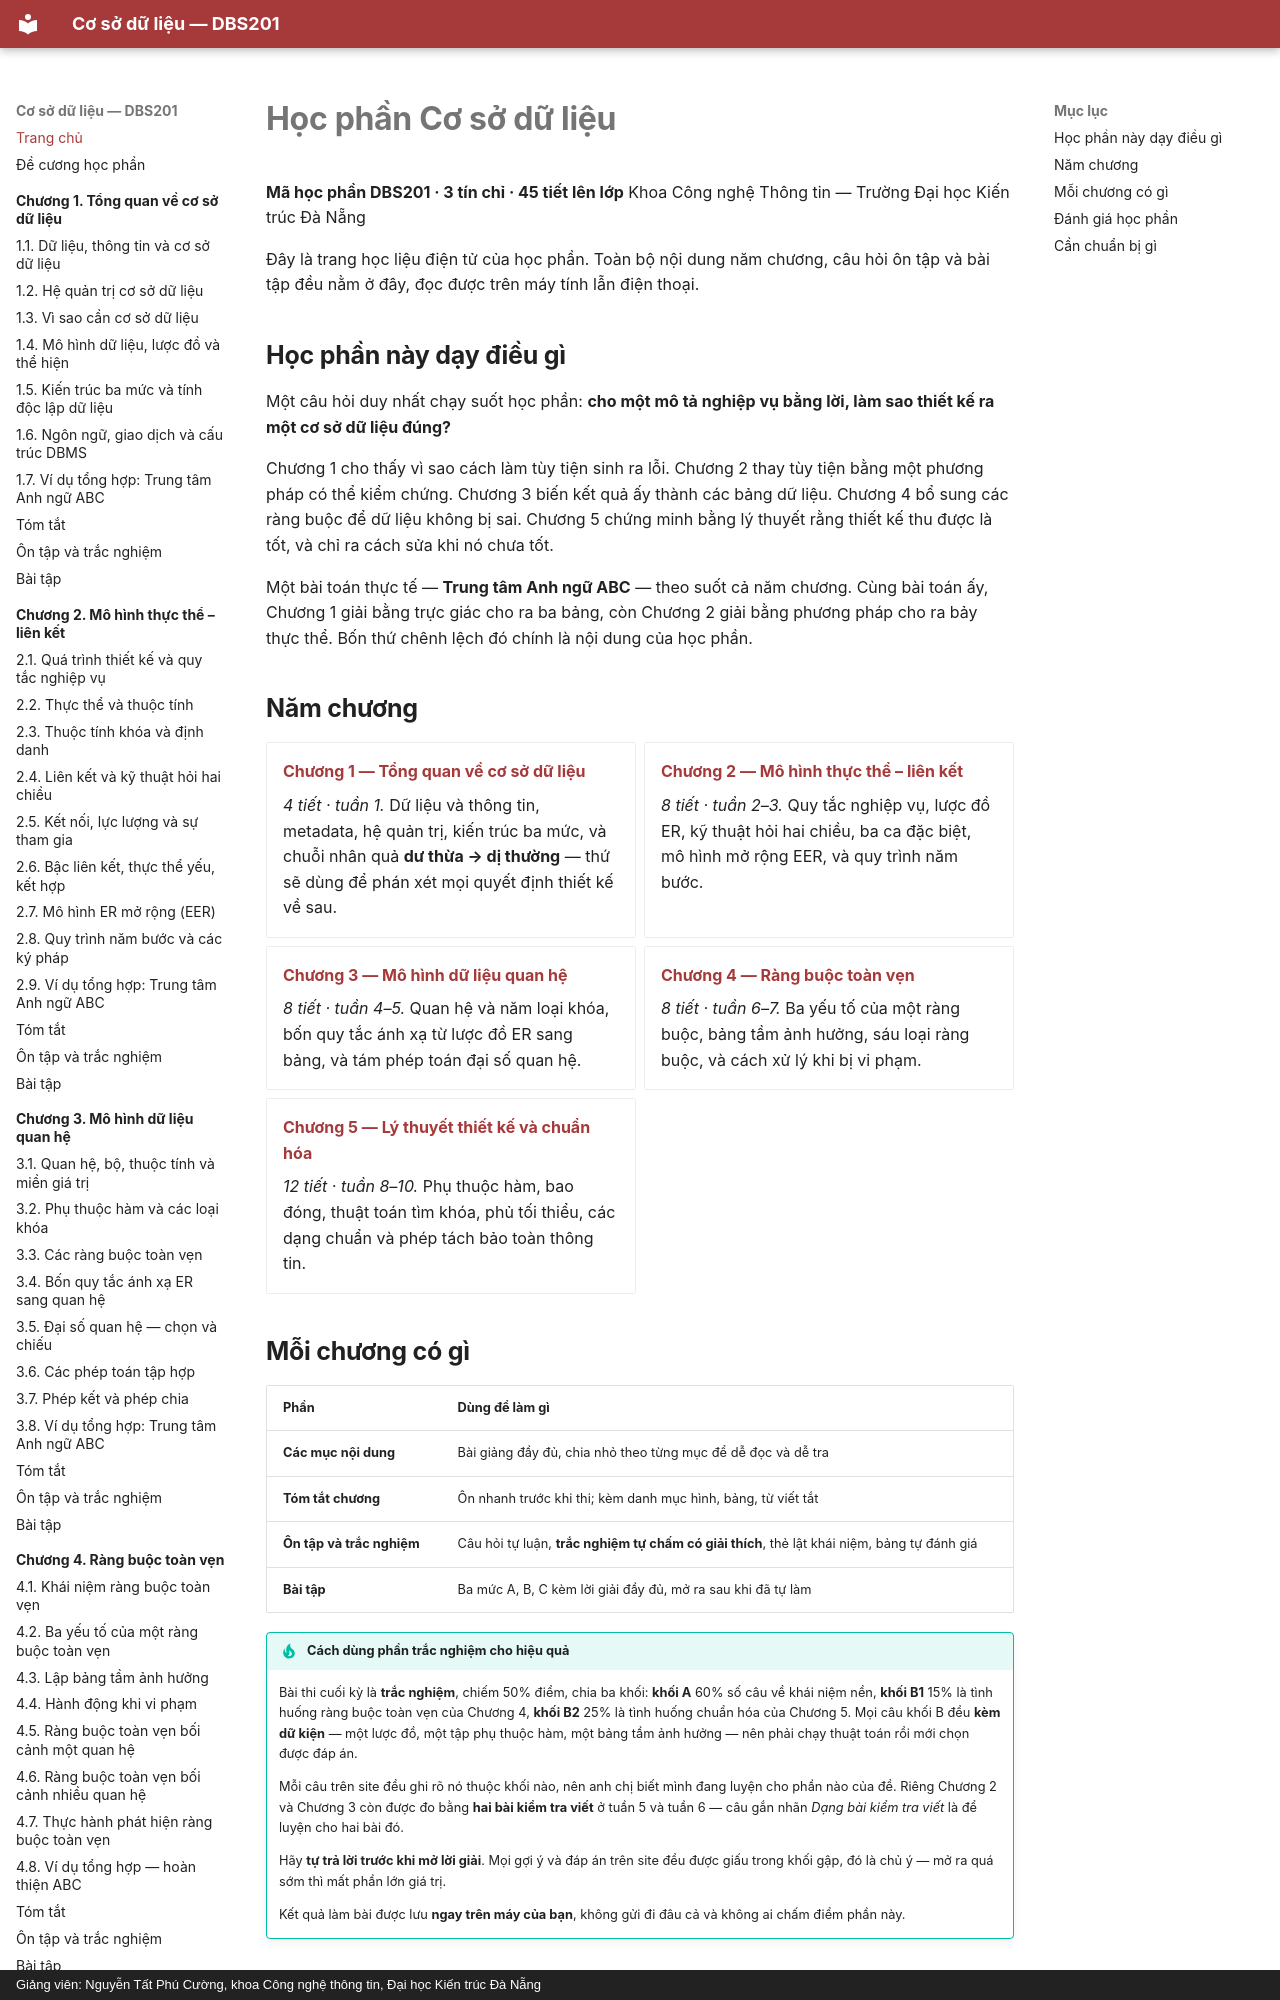

repository: CuongNguyenDAU/csdl-dbs201 · page: index.html · generator: mkdocs · copyright: Giảng viên: Nguyễn Tất Phú Cường, khoa Công nghệ thông tin, Đại học Kiến trúc Đà Nẵng

# Học phần Cơ sở dữ liệu

**Mã học phần DBS201 · 3 tín chỉ · 45 tiết lên lớp**
Khoa Công nghệ Thông tin — Trường Đại học Kiến trúc Đà Nẵng

Đây là trang học liệu điện tử của học phần. Toàn bộ nội dung năm chương, câu hỏi
ôn tập và bài tập đều nằm ở đây, đọc được trên máy tính lẫn điện thoại.

## Học phần này dạy điều gì

Một câu hỏi duy nhất chạy suốt học phần: **cho một mô tả nghiệp vụ bằng lời, làm
sao thiết kế ra một cơ sở dữ liệu đúng?**

Chương 1 cho thấy vì sao cách làm tùy tiện sinh ra lỗi. Chương 2 thay tùy tiện bằng
một phương pháp có thể kiểm chứng. Chương 3 biến kết quả ấy thành các bảng dữ liệu.
Chương 4 bổ sung các ràng buộc để dữ liệu không bị sai. Chương 5 chứng minh bằng lý
thuyết rằng thiết kế thu được là tốt, và chỉ ra cách sửa khi nó chưa tốt.

Một bài toán thực tế — **Trung tâm Anh ngữ ABC** — theo suốt cả năm chương. Cùng bài
toán ấy, Chương 1 giải bằng trực giác cho ra ba bảng, còn Chương 2 giải bằng phương
pháp cho ra bảy thực thể. Bốn thứ chênh lệch đó chính là nội dung của học phần.

## Năm chương

<div class="grid cards" markdown>

- **[Chương 1 — Tổng quan về cơ sở dữ liệu](chuong-1/index.md)**

    *4 tiết · tuần 1.* Dữ liệu và thông tin, metadata, hệ quản trị, kiến trúc ba
    mức, và chuỗi nhân quả **dư thừa → dị thường** — thứ sẽ dùng để phán xét mọi
    quyết định thiết kế về sau.

- **[Chương 2 — Mô hình thực thể – liên kết](chuong-2/index.md)**

    *8 tiết · tuần 2–3.* Quy tắc nghiệp vụ, lược đồ ER, kỹ thuật hỏi hai chiều,
    ba ca đặc biệt, mô hình mở rộng EER, và quy trình năm bước.

- **[Chương 3 — Mô hình dữ liệu quan hệ](chuong-3/index.md)**

    *8 tiết · tuần 4–5.* Quan hệ và năm loại khóa, bốn quy tắc ánh xạ từ lược đồ
    ER sang bảng, và tám phép toán đại số quan hệ.

- **[Chương 4 — Ràng buộc toàn vẹn](chuong-4/index.md)**

    *8 tiết · tuần 6–7.* Ba yếu tố của một ràng buộc, bảng tầm ảnh hưởng, sáu
    loại ràng buộc, và cách xử lý khi bị vi phạm.

- **[Chương 5 — Lý thuyết thiết kế và chuẩn hóa](chuong-5/index.md)**

    *12 tiết · tuần 8–10.* Phụ thuộc hàm, bao đóng, thuật toán tìm khóa, phủ tối
    thiểu, các dạng chuẩn và phép tách bảo toàn thông tin.

</div>
